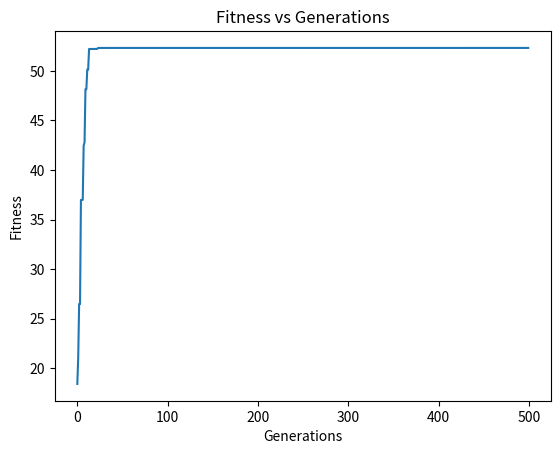
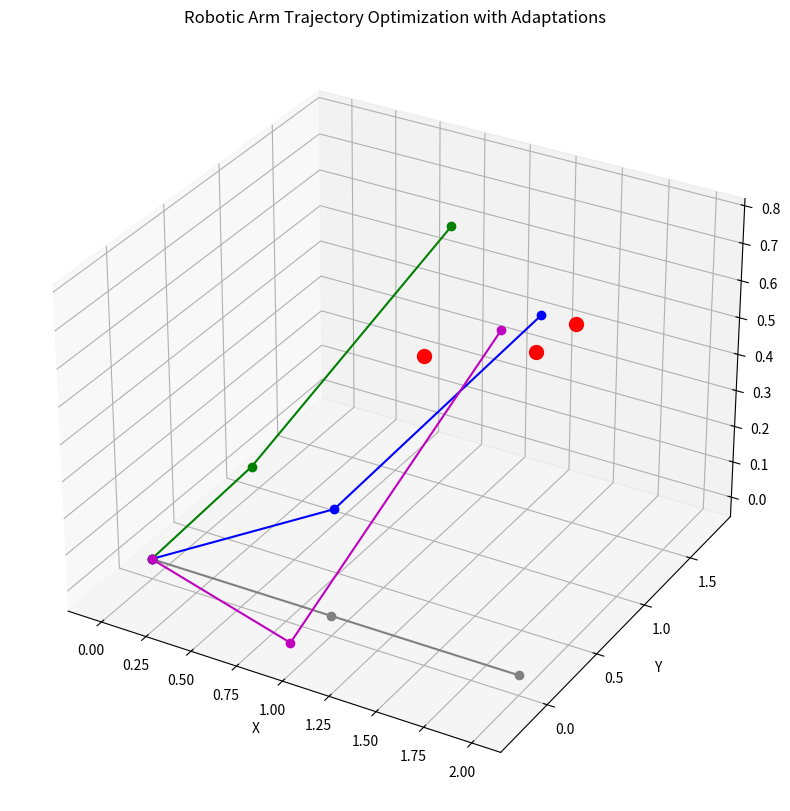

Write the Python code that produced these figures, in order.
import numpy as np
import matplotlib.pyplot as plt

LINK_LENGTHS = [
    1,
    1,
    1,
]  # Two links for horizontal movement and one for vertical (z-axis) movement
TARGET_POINT = np.array([1.5, 1.5, 0.5])
NUM_POSITIONS = 3  # Number of target positions
TARGET_POINTS = [
    np.array([1.5, 1.5, 0.5]),
    np.array([0.5, 1.8, 0.2]),
    np.array([1.8, 0.5, 0.7]),
]  # Three target points in the 3D plane
ANGLE_RANGE = (-np.pi, np.pi) #(0, 2 * np.pi) depends if you want it in radians or angles
Z_RANGE = (-np.pi, np.pi) 

NUM_GENERATIONS = 500
MUTATION_RATE = 0.8
MUTATION_AMOUNT = 0.3
CROSSOVER_RATE = 0.9
BEST_SOLUTIONS = []
POPULATION_SIZE = 200
genearations = []
fitnesses = []

ADAPTIVE_INCREMENT = 0.5  # Increment for mutation rate when stuck
MIN_MUTATION_RATE = 0.1
MAX_MUTATION_RATE = 0.95
FITNESS_THRESHOLD = 0.0001  # Threshold for change in average fitness
ELITISM_COUNT = 10

# Initialization: Create a population of random angles for all positions
def initialize_population_multi_positions(pop_size, angle_range, num_positions):
    return np.random.uniform(
        angle_range[0], angle_range[1], (pop_size, num_positions, 2)
    )



def fitness_multi_positions(angles):
    """Evaluate the fitness of an individual for multiple positions."""
    total_distance = 0
    for i in range(NUM_POSITIONS):
        # Compute end effector position for each set of angles
        x = LINK_LENGTHS[0] * np.cos(angles[i][0]) + LINK_LENGTHS[1] * np.cos(
            angles[i][0] + angles[i][1]
        )
        y = LINK_LENGTHS[0] * np.sin(angles[i][0]) + LINK_LENGTHS[1] * np.sin(
            angles[i][0] + angles[i][1]
        )
        # For now, we'll assume that the z-coordinate change is linearly related to the angles.
        # This is a simplification and may need to be adjusted.
        z = angles[i][0] + angles[i][1]
        end_effector_position = np.array([x, y, z])

        # Calculate the distance to the target for each position
        distance = np.linalg.norm(end_effector_position - TARGET_POINTS[i])
        total_distance += distance

    # The fitness is the inverse of the total distance
    fitness = 1 / (1 + total_distance)  # Adding 1 to avoid division by zero
    return fitness

# Evaluate the entire population for multiple positions
def evaluate_population_multi_positions(population):
    return np.array([fitness_multi_positions(ind) for ind in population])

# # Modifying the compute_positions function to compute 3D positions
# def compute_positions(angles):
#     """Compute the positions of the joints and end effector for given angles in 3D."""
#     x1 = LINK_LENGTHS[0] * np.cos(angles[0])
#     y1 = LINK_LENGTHS[0] * np.sin(angles[0])
#     z1 = 0  # The Z-coordinate for the first joint remains 0

#     x2 = x1 + LINK_LENGTHS[1] * np.cos(angles[0] + angles[1])
#     y2 = y1 + LINK_LENGTHS[1] * np.sin(angles[0] + angles[1])
#     z2 = angles[
#         2
#     ]  # Using the third angle directly as the Z-coordinate of the end effector

#     return [(0, 0, 0), (x1, y1, z1), (x2, y2, z2)]

# # Testing
# sample_angles = [np.pi / 4, np.pi / 6, 1]
# sample_target = TARGET_POINTS[0]
# compute_positions(sample_angles), fitness(sample_angles, sample_target)


def tournament_selection(population, fitness_values, tournament_size=2):
    """Select two parents based on their fitnesses using tournament selection."""

    def select_one():
        selected_competitors = np.random.choice(
            len(population), size=tournament_size, replace=False
        )
        competitor_fitnesses = np.array(
            [fitness_values[i] for i in selected_competitors]
        )
        winner_index = selected_competitors[np.argmax(competitor_fitnesses)]
        return population[winner_index]

    # Select two parents
    parent1 = select_one()
    parent2 = select_one()
    while np.array_equal(parent1, parent2):  # Ensure distinct parents
        parent2 = select_one()

    return np.array([parent1, parent2])


def roulette_wheel_selection(population, fitness_values):
    """Select two parents based on their fitnesses using Roulette Wheel selection."""
    normalized_fitness = fitness_values / np.sum(fitness_values)
    parents_indices = np.random.choice(len(population), size=2, p=normalized_fitness)
    return population[parents_indices]


def crossover(parents):
    """Crossover: One-point Crossover for three angles"""
    if np.random.random() < CROSSOVER_RATE:
        crossover_point = np.random.randint(
            1, 3
        )  # Crossover point can be between any of the three angles
        offspring1 = np.concatenate(
            (parents[0, :crossover_point], parents[1, crossover_point:])
        )
        offspring2 = np.concatenate(
            (parents[1, :crossover_point], parents[0, crossover_point:])
        )
    else:
        # If no crossover, return the parents as the offspring
        offspring1, offspring2 = parents[0], parents[1]

    return offspring1, offspring2


# Modifying the mutation function to handle three angles
def mutate(individual):
    """Mutation: add noise to increase diversity for 3 angles"""
    for i in range(len(individual)):
        if np.random.rand() < MUTATION_RATE:
            mutation_value = np.random.uniform(-MUTATION_AMOUNT, MUTATION_AMOUNT)
            individual[i] += mutation_value
            # Ensure the angles remain within the specified range
            if i < 2:
                individual[i] = np.clip(individual[i], ANGLE_RANGE[0], ANGLE_RANGE[1])
            else:
                individual[i] = np.clip(
                    individual[i], ANGLE_RANGE[0], ANGLE_RANGE[1]
                )
    return individual


# # Update the create new generation function for the new representation
# def create_new_generation_multi_positions(population, fitness_values):
#     new_population = []
#     for _ in range(POPULATION_SIZE // 2):
#         parents = tournament_selection(population, fitness_values)
#         offspring1, offspring2 = crossover(parents)
#         new_population.append(mutate(offspring1))
#         new_population.append(mutate(offspring2))
#     return np.array(new_population)

# # Main Genetic Algorithm Loop for multiple positions
# def run_genetic_algorithm_multi_positions():
#     population = initialize_population_multi_positions(
#         POPULATION_SIZE, ANGLE_RANGE, NUM_POSITIONS
#     )

#     for generation in range(NUM_GENERATIONS):
#         fitness_values = evaluate_population_multi_positions(population)

#         best_idx = np.argmax(fitness_values)
#         best_solution = population[best_idx]
#         BEST_SOLUTIONS.append((best_solution, fitness_values[best_idx]))

#         population = create_new_generation_multi_positions(population, fitness_values)

#     return max(BEST_SOLUTIONS, key=lambda x: x[1])

# # Let's test our updated genetic algorithm for multiple positions
# best_overall_solution_multi_positions = run_genetic_algorithm_multi_positions()
# best_overall_solution_multi_positions


def create_new_generation_with_adaptations(
    population, fitness_values, prev_avg_fitness
):
    global MUTATION_RATE

    # Sort population based on fitness values
    sorted_indices = np.argsort(fitness_values)[::-1]
    new_population = []

    # Elitism: Directly pass the best individuals to the next generation
    for i in range(ELITISM_COUNT):
        new_population.append(population[sorted_indices[i]])

    # Fill the rest of the generation by crossover and mutation
    for _ in range((POPULATION_SIZE - ELITISM_COUNT) // 2):
        parents = tournament_selection(population, fitness_values)
        offspring1, offspring2 = crossover(parents)
        new_population.append(mutate(offspring1))
        new_population.append(mutate(offspring2))

    # Compute average fitness and adjust mutation rate
    avg_fitness = np.mean(fitness_values)
    if abs(avg_fitness - prev_avg_fitness) < FITNESS_THRESHOLD:
        MUTATION_RATE = min(MUTATION_RATE + ADAPTIVE_INCREMENT, MAX_MUTATION_RATE)
    else:
        MUTATION_RATE = max(MUTATION_RATE - ADAPTIVE_INCREMENT, MIN_MUTATION_RATE)

    return np.array(new_population), avg_fitness


# Main Genetic Algorithm Loop with adaptations
def run_genetic_algorithm_with_adaptations():
    population = initialize_population_multi_positions(
        POPULATION_SIZE, ANGLE_RANGE, NUM_POSITIONS
    )
    prev_avg_fitness = 0

    for generation in range(NUM_GENERATIONS):
        genearations.append(generation)
        fitness_values = evaluate_population_multi_positions(population)

        best_idx = np.argmax(fitness_values)
        best_solution = population[best_idx]
        fitnesses.append(fitness_values[best_idx]*100)
        BEST_SOLUTIONS.append((best_solution, fitness_values[best_idx]))

        population, prev_avg_fitness = create_new_generation_with_adaptations(
            population, fitness_values, prev_avg_fitness
        )

    return max(BEST_SOLUTIONS, key=lambda x: x[1])


# Reinitialize the BEST_SOLUTIONS list
BEST_SOLUTIONS = []

def individual_fitness(angles, target):
    """Evaluate the fitness of an individual for a single position."""
    x = LINK_LENGTHS[0] * np.cos(angles[0]) + LINK_LENGTHS[1] * np.cos(angles[0] + angles[1])
    y = LINK_LENGTHS[0] * np.sin(angles[0]) + LINK_LENGTHS[1] * np.sin(angles[0] + angles[1])
    z = angles[0] + angles[1]  # Using the sum of angles as the Z-coordinate
    end_effector_position = np.array([x, y, z])

    # Calculate the distance to the target
    distance = np.linalg.norm(end_effector_position - target)
    fitness = 1 / (1 + distance)  # Adding 1 to avoid division by zero
    return fitness

def fitness_multi_positions_individual(angles):
    """Evaluate the fitness of an individual for multiple positions and return individual fitness values."""
    return np.array([individual_fitness(angles[i], TARGET_POINTS[i]) for i in range(NUM_POSITIONS)])


# Rerun the genetic algorithm with the new strategies
best_solution_with_adaptations = run_genetic_algorithm_with_adaptations()

angles_with_theta3 = []
for position_angles in best_solution_with_adaptations[0]:
    theta1, theta2 = position_angles
    theta3 = theta1 + theta2
    angles_with_theta3.append([theta1, theta2, theta3])

print("Angles in radians : ", angles_with_theta3)

individual_fitness_values = fitness_multi_positions_individual(angles_with_theta3)
print("Fitness : ", individual_fitness_values)

angles_with_theta3_degrees = np.degrees(angles_with_theta3)
angles_in_degrees = np.degrees(best_solution_with_adaptations[0])
print("Angles in degrees : ", angles_with_theta3_degrees)


def plot_robot_3d(positions, ax, color="b"):
    """Plot the robotic arm in 3D based on joint and end effector positions."""
    xs, ys, zs = zip(*positions)
    ax.plot(xs, ys, zs, "-o", color=color)


def compute_positions_3d(angles):
    """Compute the positions of the joints and end effector for given angles in 3D."""
    x1 = LINK_LENGTHS[0] * np.cos(angles[0])
    y1 = LINK_LENGTHS[0] * np.sin(angles[0])
    z1 = 0  # Assuming no vertical movement for the first link

    x2 = x1 + LINK_LENGTHS[1] * np.cos(angles[0] + angles[1])
    y2 = y1 + LINK_LENGTHS[1] * np.sin(angles[0] + angles[1])
    # For the z-coordinate, we assume it's linearly related to the angles.
    z2 = angles[0] + angles[1]

    return [(0, 0, 0), (x1, y1, z1), (x2, y2, z2)]

plt.plot(genearations,fitnesses)
plt.title('Fitness vs Generations')
plt.xlabel("Generations")
plt.ylabel("Fitness")

fig = plt.figure(figsize=(10, 10))
ax = fig.add_subplot(111, projection="3d")
ax.set_title("Robotic Arm Trajectory Optimization with Adaptations")
ax.set_xlabel("X")
ax.set_ylabel("Y")
ax.set_zlabel("Z")

# Plot the initial robotic arm position (assuming angles [0, 0])
initial_positions_3d = compute_positions_3d([0, 0])
plot_robot_3d(initial_positions_3d, ax, color="gray")

# Plot the target points
for target in TARGET_POINTS:
    ax.scatter(*target, color="r", s=100, label="Target Point")

# Plot the robotic arm in the best solution positions
colors = ["b", "g", "m"]
for i, angles in enumerate(best_solution_with_adaptations[0]):
    best_positions_3d = compute_positions_3d(angles)
    plot_robot_3d(best_positions_3d, ax, color=colors[i])

# Show the plot with interactions enabled
plt.show()
